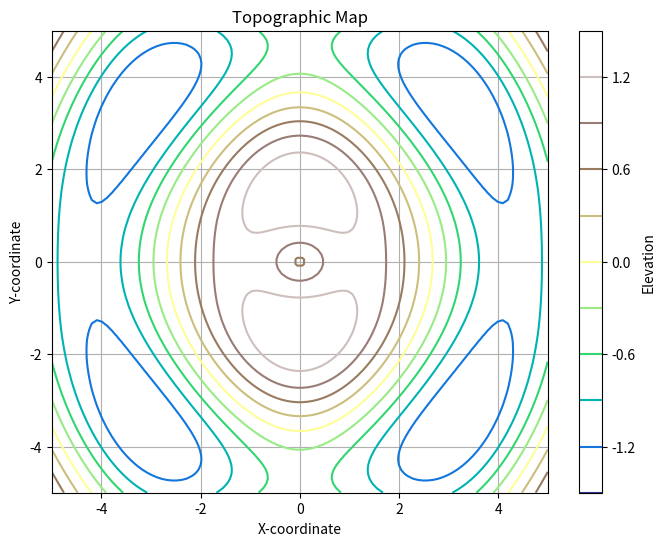

Source code (Python): (Note: this script raises an exception after producing the figure.)
import numpy as np
import matplotlib.pyplot as plt

# 1. Generate or load elevation data
# For demonstration, we'll create a simple 2D array representing elevation
# In a real-world scenario, you would load this from a file (e.g., GeoTIFF)
x = np.linspace(-5, 5, 100)
y = np.linspace(-5, 5, 100)
X, Y = np.meshgrid(x, y)
Z = np.sin(np.sqrt(X**2 + Y**2)) + 0.5 * np.cos(X) # Example elevation data

# 2. Create the contour plot
plt.figure(figsize=(8, 6))
contour = plt.contour(X, Y, Z, levels=10, cmap='terrain') # levels controls number of contour lines
plt.colorbar(contour, label='Elevation') # Add a colorbar for reference

# 3. Customize the plot (optional)
plt.title('Topographic Map')
plt.xlabel('X-coordinate')
plt.ylabel('Y-coordinate')
plt.grid(True)
plt.show()

# 4. Save the plot with date and hash
import datetime
import hashlib
import os

# Generate timestamp and hash
timestamp = datetime.datetime.now().strftime("%Y%m%d_%H%M%S")
data_hash = hashlib.md5(str(Z.tobytes()).encode()).hexdigest()[:8]

save_plot = input("Do you want to save the plot? (y/n): ")
if save_plot == "y":
    file_name = input("Enter the file name: ")
    os.makedirs("graphs", exist_ok=True)
    plt.savefig(f"/{file_name}_{timestamp}_{data_hash}.png")
    print(f"Plot saved to {file_name}")
else:
    print("Plot not saved")
